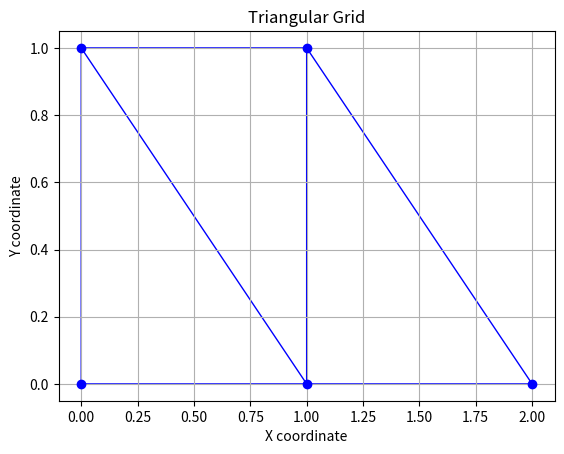

Reproduce this figure in Python. (Note: this script raises an exception after producing the figure.)
# 陈东 2024-11-30日，于国科大雁栖湖校区编写
# 有限元分析作业 作业4第1题 学号202418000531019 班级序号：24
# 运行结果保存到 位移与应力云图./cloud_plots.png 整体刚度矩阵保存到 ./global_stiffness_matrix.xlsx

import numpy as np
import pandas as pd
import matplotlib.pyplot as plt
from matplotlib.tri import Triangulation

E = 210e9  # 弹性模量，单位 Pa
nu = 0.2  # 泊松比
t = 0.01  # 厚度，单位 m
q = 1e6  # 载荷kN/m
f = t * q 
size_nodes_finit = 2 # 节点密度 单位1/m

# 用户定义节点和单元
def generate_nodes_and_elements_size(num_nodes_size):
    """
    生成给定节点数量的网格的节点和单元信息。

    参数:
    num_nodes_size (int): 网格中节点的数量。

    返回:
    tuple: 包含两个列表，第一个列表是节点坐标，第二个列表是单元节点索引。
    """
    num_rows = num_nodes_size
    num_nodes_per_row = num_nodes_size
    nodes = []
    elements = []
    
    # 生成节点
    for row in range(num_rows):
        for col in range(num_nodes_per_row+row):
            nodes.append((col/(num_nodes_size-1), 1-row/(num_nodes_size-1)))
    
    # 生成单元
    nodes_index = 0
    for row in range(num_rows - 1):
        if row%2 == 0:
            for col in range(num_nodes_per_row +row - 1):
                elements.append([nodes_index//2, nodes_index//2 + num_nodes_per_row +row, nodes_index//2 + num_nodes_per_row +row + 1])
                elements.append([nodes_index//2, nodes_index//2 + num_nodes_per_row +row + 1, nodes_index//2 + 1])
                nodes_index = nodes_index + 2
            elements.append([nodes_index//2, nodes_index//2 + num_nodes_per_row +row, nodes_index//2 + num_nodes_per_row +row + 1])
            nodes_index = nodes_index + 1
        else:
            for col in range(num_nodes_per_row +row - 1):
                nodes_index = nodes_index + 1
                elements.append([nodes_index//2, nodes_index//2 + num_nodes_per_row +row, nodes_index//2 + num_nodes_per_row +row + 1])
                elements.append([nodes_index//2, nodes_index//2 + num_nodes_per_row +row + 1, nodes_index//2 + 1])
                nodes_index = nodes_index + 1
            nodes_index = nodes_index + 1    
            elements.append([nodes_index//2, nodes_index//2 + num_nodes_per_row +row, nodes_index//2 + num_nodes_per_row +row + 1])
            nodes_index = nodes_index + 2
            
    
    return nodes, elements

def get_indices_of_free_dofs(nodes_zies):
    """
    计算并返回所有自由节点的自由度（DOF）索引列表。
    
    该函数假定网格为正方形网格，且底边节点固定。每个节点有两个自由度（例如，x和y方向的位移）。
    
    参数:
    nodes_zies (int): 每边的节点数。
    
    返回:
    list: 自由节点的自由度索引列表。
    """

    num_nodes_per_row = nodes_zies
    num_rows = nodes_zies
    dof_indices = []
        # 生成节点
    i = 0
    for row in range(num_rows-1):   #底边固定
        for col in range(num_nodes_per_row+row):
            dof_indices.append(i*2)
            dof_indices.append(i*2+1)
            i = i + 1

    return dof_indices

def show_plots(nodes, elements) :
    """
    绘制并展示三角网格图形。

    参数:
    nodes: 节点坐标列表，每个节点由一对X和Y坐标组成。
    elements: 元素列表，每个元素由三个节点索引组成，表示一个三角形。

    返回值:
    无返回值，但会保存并展示三角网格图形。
    """
    # 绘制三角网格
    x, y = zip(*nodes)
    triangles = elements

    fig, ax = plt.subplots()
    ax.triplot(x, y, triangles, 'bo-', lw=1)
    ax.set_title('Triangular Grid')
    plt.xlabel('X coordinate')
    plt.ylabel('Y coordinate')
    plt.grid(True)
    # 保存图像
    plt.savefig('mesh_grid'+str(size_nodes_finit)+'.png')
    plt.show()

def calculate_area(x1, y1, x2, y2, x3, y3):
    return 0.5 * abs(x1*(y2 - y3) + x2*(y3 - y1) + x3*(y1 - y2))

def calculate_stiffness_matrix(x1, y1, x2, y2, x3, y3, E, nu, t):
    """
    计算刚度矩阵 K。
    
    参数:
    x1, y1, x2, y2, x3, y3 -- 三角形节点坐标
    E -- 杨氏模量
    nu -- 泊松比
    t -- 板厚
    
    返回:
    K -- 刚度矩阵
    B -- 形状函数导数矩阵
    D -- 弹性矩阵
    """
    # 计算面积
    A = calculate_area(x1, y1, x2, y2, x3, y3)
    
    # 计算雅可比行列式
    J = 2 * A
    
    # 计算形状函数导数矩阵 B
    B = (1 / (2 * A)) * np.array([
        [y2 - y3, 0, y3 - y1, 0, y1 - y2, 0],
        [0, x3 - x2, 0, x1 - x3, 0, x2 - x1],
        [x3 - x2, y2 - y3, x1 - x3, y3 - y1, x2 - x1, y1 - y2]
    ])
    
    # 计算弹性矩阵 D
    D = (E / (1 - nu**2)) * np.array([
        [1, nu, 0],
        [nu, 1, 0],
        [0, 0, (1 - nu) / 2]
    ])
    
    # 计算刚度矩阵 K
    K = t * B.T @ D @ B * A
    
    return  K, B, D  # 返回 K, B, D

def assemble_global_stiffness_matrix(elements, nodes, E, nu, t):
    """
    组装全局刚度矩阵

    参数:
    elements: 元素连接表，每个元素由节点索引组成
    nodes: 节点坐标表，每个节点由其坐标组成
    E: 杨氏模量
    nu: 泊松比
    t: 板的厚度

    返回:
    global_K: 全局刚度矩阵
    """
    num_nodes = len(nodes)
    num_dofs_per_node = 2  # 每个节点有两个自由度
    global_K = np.zeros((num_nodes * num_dofs_per_node, num_nodes * num_dofs_per_node))
    
    for element in elements:
        node_indices = element
        x1, y1 = nodes[node_indices[0]]
        x2, y2 = nodes[node_indices[1]]
        x3, y3 = nodes[node_indices[2]]
        
        local_K, local_B, Local_D = calculate_stiffness_matrix(x1, y1, x2, y2, x3, y3, E, nu, t)
        
        # 映射局部自由度到全局自由度
        dof_map = []
        for node_index in node_indices:
            dof_map.extend([node_index * num_dofs_per_node, node_index * num_dofs_per_node + 1])
        
        for i, global_i in enumerate(dof_map):
            for j, global_j in enumerate(dof_map):
                global_K[global_i, global_j] += local_K[i, j]
    
    return global_K

nodes, elements = generate_nodes_and_elements_size(size_nodes_finit)
show_plots(nodes, elements)
dof_indices = get_indices_of_free_dofs(size_nodes_finit)
F = np.array([f] + [0] * (len(dof_indices) - 1))

global_K = assemble_global_stiffness_matrix(elements, nodes, E, nu, t)
# print(global_K)    # 打印刚度矩阵


# 将刚度矩阵保存为 Excel 文件
df = pd.DataFrame(global_K)
df.to_excel('global_stiffness_matrix'+str(size_nodes_finit)+'.xlsx', index=False, header=False)

print("刚度矩阵已保存到 global_stiffness_matrix"+str(size_nodes_finit)+".xlsx")


reduced_K = global_K[np.ix_(dof_indices, dof_indices)]

print("\n与节点 0 和 1 有关的刚度矩阵:")
print(reduced_K)


# 求解线性方程组
u = np.linalg.solve(reduced_K, F)

print("\n节点  的位移:")
print(u)

# 构建整体节点位移向量
num_nodes = len(nodes)
num_dofs_per_node = 2
u_global = np.zeros(num_nodes * num_dofs_per_node, dtype=np.float64)
u_global[dof_indices] = u

# 计算整体单元节点受力向量
F_total = global_K @ u_global

print("\n整体单元节点受力向量:")
print(F_total)

# 计算每个单元的应力
stress_values = []
for element in elements:
    node_indices = element
    x1, y1 = nodes[node_indices[0]]
    x2, y2 = nodes[node_indices[1]]
    x3, y3 = nodes[node_indices[2]]
    
    # 提取局部节点位移
    dof_indices = []
    for node_index in node_indices:
        dof_indices.append(node_index * num_dofs_per_node)
        dof_indices.append(node_index * num_dofs_per_node + 1)

    local_u = u_global[dof_indices].flatten()
    
    # 计算应力
    K, B, D = calculate_stiffness_matrix(x1, y1, x2, y2, x3, y3, E, nu, t)
    stress = D @ B @ local_u
    stress_values.append(stress)

# 计算每个节点的平均应力
node_stress_sum = np.zeros((num_nodes, 3))  # 每个节点有 σx, σy, τxy 三个应力分量
node_stress_count = np.zeros(num_nodes)  # 记录每个节点关联的单元数量

for i, element in enumerate(elements):
    for node_index in element:
        node_stress_sum[node_index] += stress_values[i]
        node_stress_count[node_index] += 1

node_stress_avg = node_stress_sum / node_stress_count[:, None]

# 绘制云图
fig, axes = plt.subplots(2, 3, figsize=(18, 10))
axes = axes.flatten()

# 创建多边形集合
polygons = []
for element in elements:
    node_indices = element
    polygon = [nodes[node_index] for node_index in node_indices]
    polygons.append(polygon)

# 创建三角形网格
tri = Triangulation([node[0] for node in nodes], [node[1] for node in nodes], triangles=elements)

# 绘制 x 方向位移云图
ax = axes[0]
cmap = 'viridis'
vmin, vmax = min(u_global[::2]), max(u_global[::2])
cf = ax.tripcolor(tri, u_global[::2], shading='gouraud', cmap=cmap, vmin=vmin, vmax=vmax)
ax.set_aspect('equal')
ax.set_xlim(-0.5, 2.5)
ax.set_ylim(-0.5, 1.5)
ax.set_title('x 方向位移云图')
# #   是否去掉标签值
# for i, (x, y) in enumerate(nodes):
#     ax.text(x, y, f'{u_global[i*2]:.5g}', fontsize=8, ha='center')
fig.colorbar(cf, ax=ax)

# 绘制 y 方向位移云图
ax = axes[1]
vmin, vmax = min(u_global[1::2]), max(u_global[1::2])
cf = ax.tripcolor(tri, u_global[1::2], shading='gouraud', cmap=cmap, vmin=vmin, vmax=vmax)
ax.set_aspect('equal')
ax.set_xlim(-0.5, 2.5)
ax.set_ylim(-0.5, 1.5)
ax.set_title('y 方向位移云图')
#  #   是否去掉标签值
# for i, (x, y) in enumerate(nodes):
#     ax.text(x, y, f'{u_global[i*2+1]:.5g}', fontsize=8, ha='center')
fig.colorbar(cf, ax=ax)

# 绘制 σx 应力云图
ax = axes[2]
vmin, vmax = min(node_stress_avg[:, 0]), max(node_stress_avg[:, 0])
cf = ax.tripcolor(tri, node_stress_avg[:, 0], shading='gouraud', cmap=cmap, vmin=vmin, vmax=vmax)
ax.set_aspect('equal')
ax.set_xlim(-0.5, 2.5)
ax.set_ylim(-0.5, 1.5)
ax.set_title('σx 应力云图')
# #   是否去掉标签值
# for i, (x, y) in enumerate(nodes):
#     ax.text(x, y, f'{node_stress_avg[i][0]:.5g}', fontsize=8, ha='center')
fig.colorbar(cf, ax=ax)

# 绘制 σy 应力云图
ax = axes[3]
vmin, vmax = min(node_stress_avg[:, 1]), max(node_stress_avg[:, 1])
cf = ax.tripcolor(tri, node_stress_avg[:, 1], shading='gouraud', cmap=cmap, vmin=vmin, vmax=vmax)
ax.set_aspect('equal')
ax.set_xlim(-0.5, 2.5)
ax.set_ylim(-0.5, 1.5)
ax.set_title('σy 应力云图')
# #   是否去掉标签值
# for i, (x, y) in enumerate(nodes):
#     ax.text(x, y, f'{node_stress_avg[i][1]:.5g}', fontsize=8, ha='center')
fig.colorbar(cf, ax=ax)

# 绘制 τxy 剪切应力云图
ax = axes[4]
vmin, vmax = min(node_stress_avg[:, 2]), max(node_stress_avg[:, 2])
cf = ax.tripcolor(tri, node_stress_avg[:, 2], shading='gouraud', cmap=cmap, vmin=vmin, vmax=vmax)
ax.set_aspect('equal')
ax.set_xlim(-0.5, 2.5)
ax.set_ylim(-0.5, 1.5)
ax.set_title('τxy 剪切应力云图')
# #   是否去掉标签值
# for i, (x, y) in enumerate(nodes):
#     ax.text(x, y, f'{node_stress_avg[i][2]:.5g}', fontsize=8, ha='center')
fig.colorbar(cf, ax=ax)

# 设置字体
plt.rcParams['font.sans-serif'] = ['SimHei']  # 使用黑体
plt.rcParams['axes.unicode_minus'] = False  # 正常显示负号
plt.tight_layout()

# 保存图像
plt.savefig('cloud_plots'+str(size_nodes_finit)+'.png')


# 非阻塞显示图像
plt.show()
